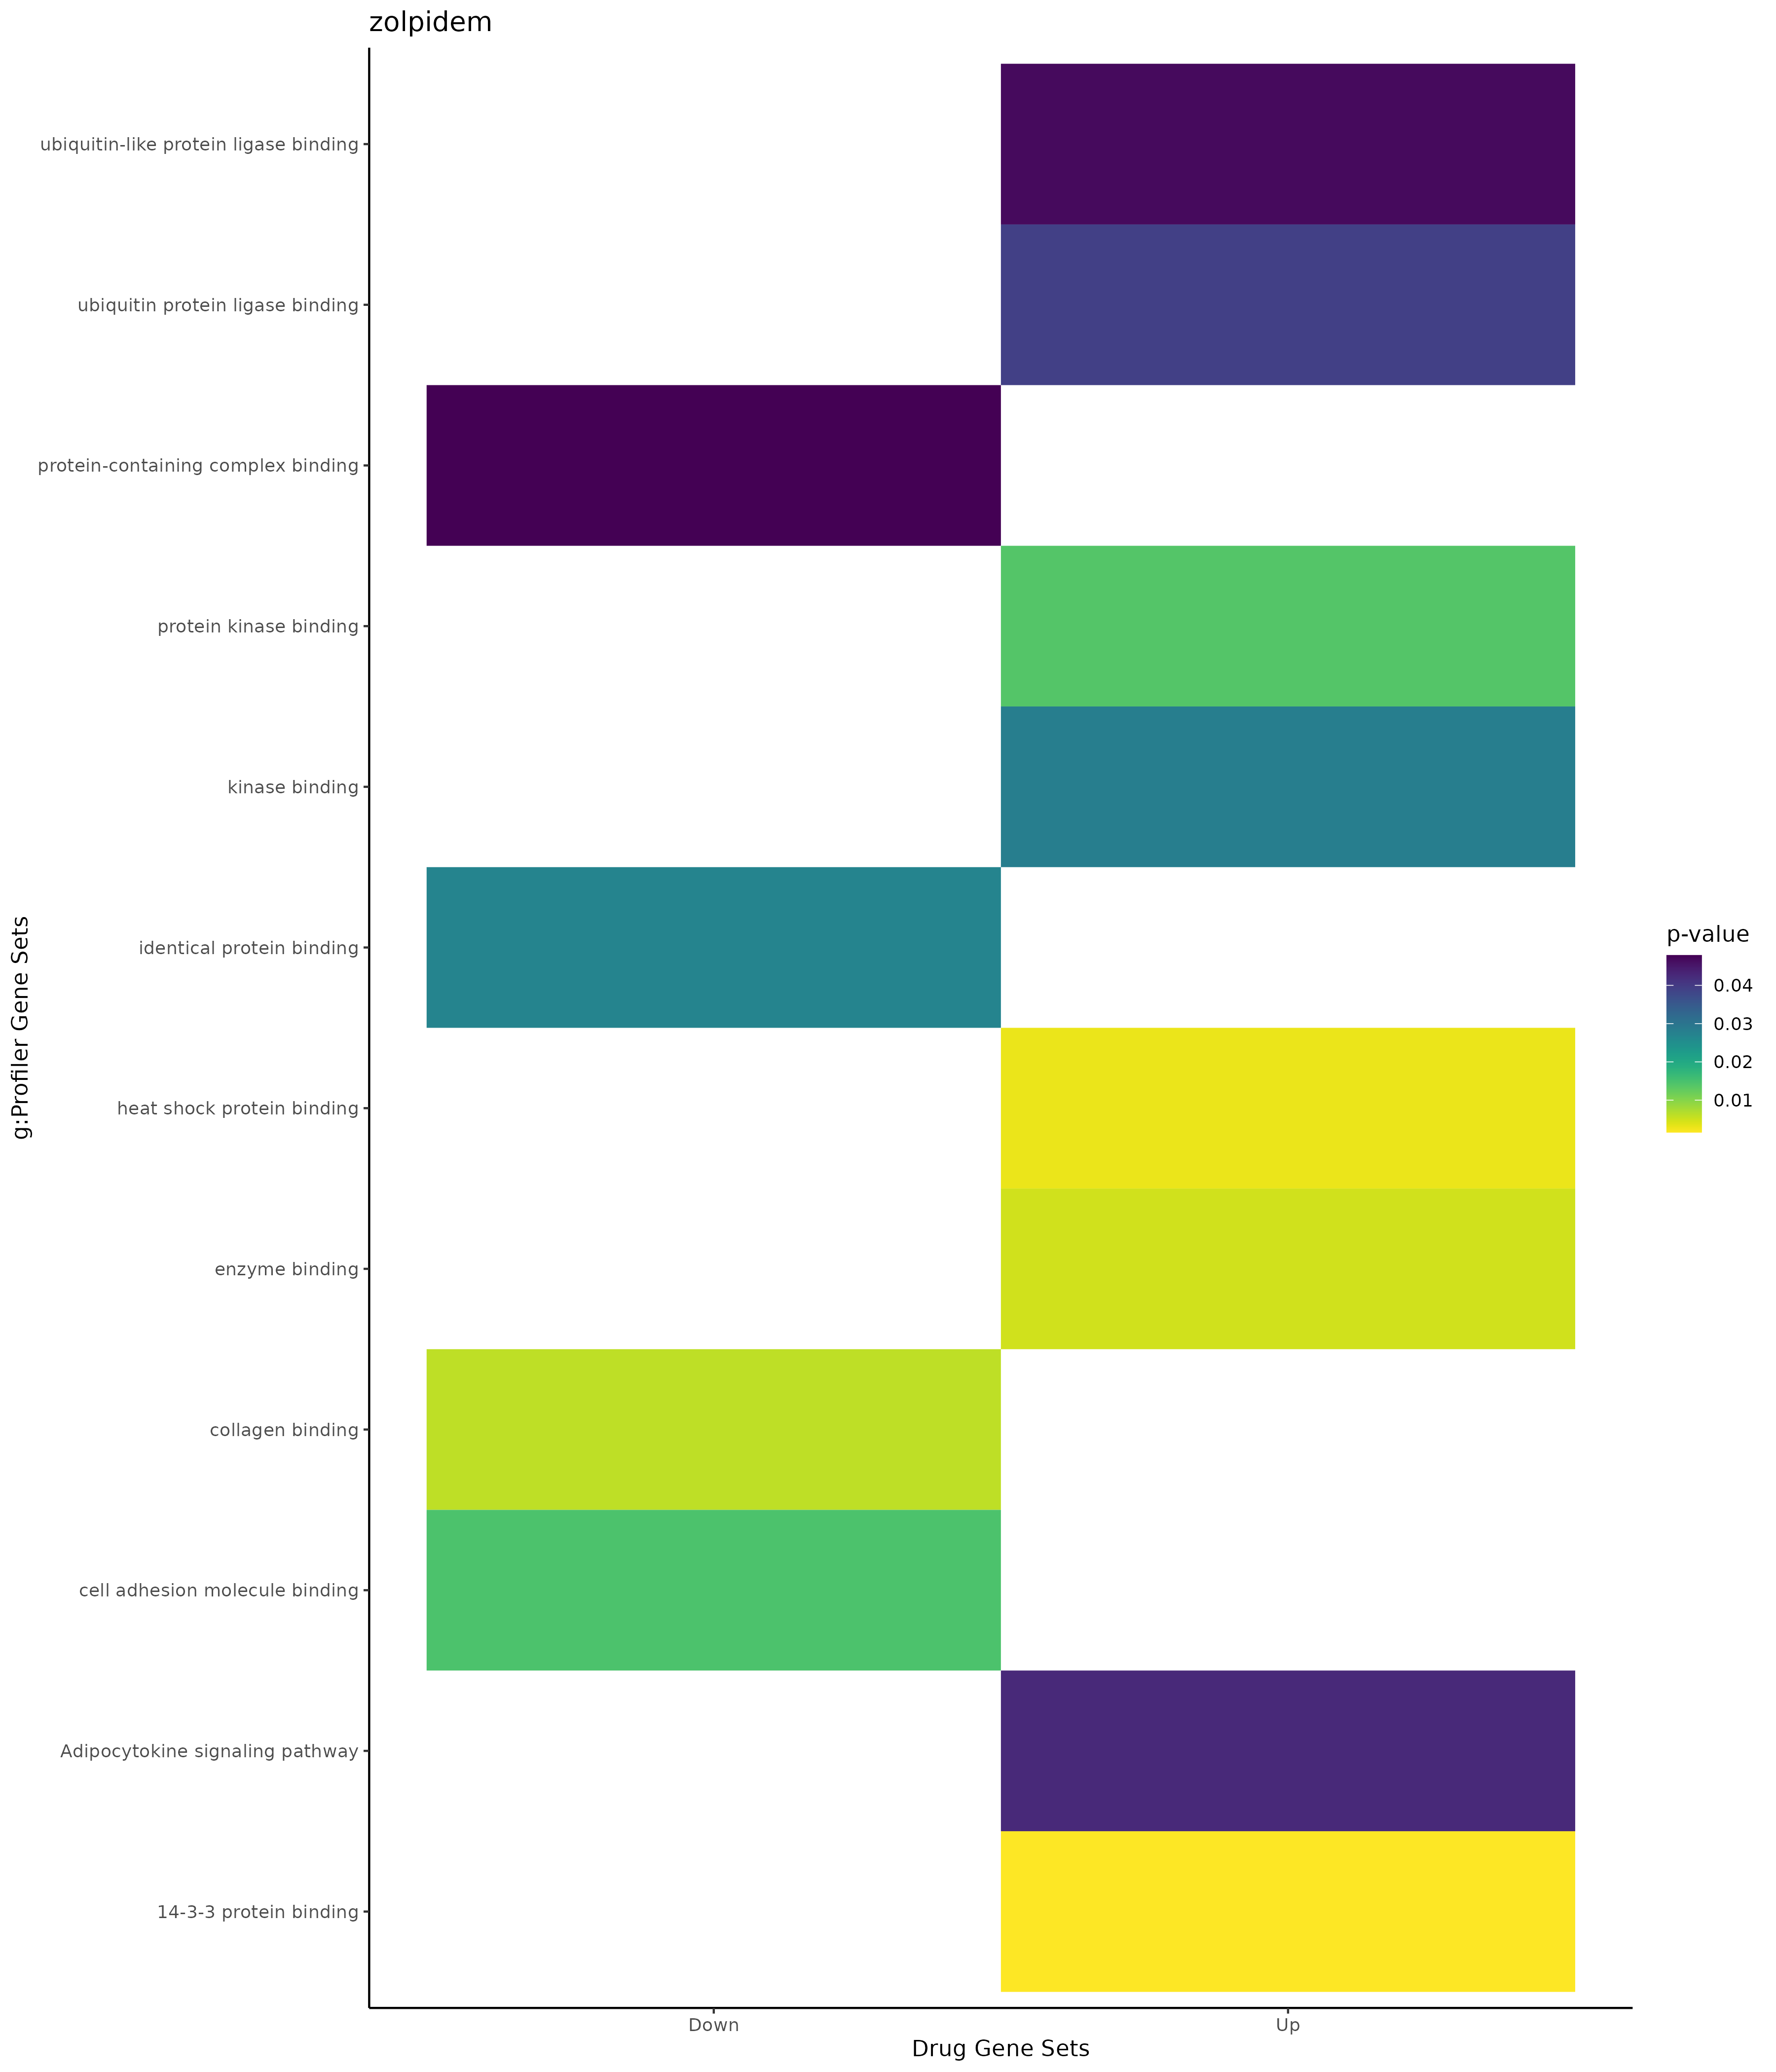

Source data for this figure (header and first rows):
; query; significant; p_value; term_size; query_size; intersection_size; precision; recall; term_id; source; term_name; effective_domain_size; source_order; set
1; query_1; TRUE; 0,000524105029147337; 1934; 32; 14; 0,4375; 0,00723888314374354; GO:0033554; GO:BP; cellular response to stress; 21092; 9509; Up
2; query_1; TRUE; 0,00300016908174946; 1889; 32; 13; 0,40625; 0,00688194812069878; GO:0006915; GO:BP; apoptotic process; 21092; 2851; Up
3; query_1; TRUE; 0,00377910881393379; 4749; 35; 21; 0,6; 0,00442198357548958; GO:0048523; GO:BP; negative regulation of cellular process; 21092; 14825; Up
4; query_1; TRUE; 0,00410239490930742; 1942; 32; 13; 0,40625; 0,00669412976313079; GO:0012501; GO:BP; programmed cell death; 21092; 5112; Up
5; query_1; TRUE; 0,00459522383513263; 1637; 32; 12; 0,375; 0,00733048259010385; GO:0010941; GO:BP; regulation of cell death; 21092; 5058; Up
6; query_1; TRUE; 0,00614856371987185; 1243; 35; 11; 0,314285714285714; 0,00884955752212389; GO:0009968; GO:BP; negative regulation of signal transducti…; 21092; 4264; Up
7; query_1; TRUE; 0,0102255243756446; 2107; 32; 13; 0,40625; 0,00616990982439487; GO:0008219; GO:BP; cell death; 21092; 3556; Up
8; query_1; TRUE; 0,010259613689567; 1453; 32; 11; 0,34375; 0,0075705437026841; GO:0042981; GO:BP; regulation of apoptotic process; 21092; 12047; Up
9; query_1; TRUE; 0,0110572008831231; 1604; 35; 12; 0,342857142857143; 0,00748129675810474; GO:0048585; GO:BP; negative regulation of response to stimu…; 21092; 14877; Up
10; query_1; TRUE; 0,0124083445592537; 1482; 32; 11; 0,34375; 0,00742240215924426; GO:0043067; GO:BP; regulation of programmed cell death; 21092; 12107; Up
11; query_1; TRUE; 0,0138074155981919; 1352; 35; 11; 0,314285714285714; 0,00813609467455621; GO:0010648; GO:BP; negative regulation of cell communicatio…; 21092; 4789; Up
12; query_1; TRUE; 0,0143031762851897; 1357; 35; 11; 0,314285714285714; 0,00810611643330877; GO:0023057; GO:BP; negative regulation of signaling; 21092; 7648; Up
13; query_1; TRUE; 0,0151431954081537; 3938; 7; 7; 1; 0,00177755205688167; GO:0006950; GO:BP; response to stress; 21092; 2880; Up
14; query_1; TRUE; 0,0196765441360404; 4088; 7; 7; 1; 0,00171232876712329; GO:0019219; GO:BP; regulation of nucleobase-containing comp…; 21092; 6467; Up
15; query_1; TRUE; 0,0233914690581686; 43; 3; 2; 0,666666666666667; 0,0465116279069767; GO:0010799; GO:BP; regulation of peptidyl-threonine phospho…; 21092; 4932; Up
16; query_1; TRUE; 0,0279988667353151; 47; 3; 2; 0,666666666666667; 0,0425531914893617; GO:0006110; GO:BP; regulation of glycolytic process; 21092; 2136; Up
17; query_1; TRUE; 0,0384530875241425; 55; 3; 2; 0,666666666666667; 0,0363636363636364; GO:0043470; GO:BP; regulation of carbohydrate catabolic pro…; 21092; 12328; Up
18; query_1; TRUE; 0,0387093385651493; 97; 12; 3; 0,25; 0,0309278350515464; GO:0006140; GO:BP; regulation of nucleotide metabolic proce…; 21092; 2163; Up
19; query_1; TRUE; 0,0487079054954107; 2627; 34; 14; 0,411764705882353; 0,00532927293490674; GO:0035556; GO:BP; intracellular signal transduction; 21092; 10450; Up
20; query_1; TRUE; 0,0491560854325117; 89; 14; 3; 0,214285714285714; 0,0337078651685393; GO:1901216; GO:BP; positive regulation of neuron death; 21092; 24522; Up
21; query_1; TRUE; 2,96010067147903e-06; 5419; 25; 20; 0,8; 0,00369071784462078; GO:0005829; GO:CC; cytosol; 21690; 468; Up
22; query_1; TRUE; 0,00177747034614575; 12270; 35; 32; 0,914285714285714; 0,0026079869600652; GO:0005737; GO:CC; cytoplasm; 21690; 383; Up
23; query_1; TRUE; 0,00159012098739132; 31; 21; 3; 0,142857142857143; 0,0967741935483871; GO:0071889; GO:MF; 14-3-3 protein binding; 20166; 10008; Up
24; query_1; TRUE; 0,00296604875080927; 126; 21; 4; 0,19047619047619; 0,0317460317460317; GO:0031072; GO:MF; heat shock protein binding; 20166; 5029; Up
25; query_1; TRUE; 0,00483824580685004; 2072; 29; 12; 0,413793103448276; 0,00579150579150579; GO:0019899; GO:MF; enzyme binding; 20166; 4610; Up
26; query_1; TRUE; 0,0139127248450306; 702; 28; 7; 0,25; 0,00997150997150997; GO:0019901; GO:MF; protein kinase binding; 20166; 4612; Up
27; query_1; TRUE; 0,0282457668548265; 785; 28; 7; 0,25; 0,0089171974522293; GO:0019900; GO:MF; kinase binding; 20166; 4611; Up
28; query_1; TRUE; 0,0392371736555694; 297; 7; 3; 0,428571428571429; 0,0101010101010101; GO:0031625; GO:MF; ubiquitin protein ligase binding; 20166; 5089; Up
29; query_1; TRUE; 0,0467130640363766; 315; 7; 3; 0,428571428571429; 0,00952380952380952; GO:0044389; GO:MF; ubiquitin-like protein ligase binding; 20166; 7059; Up
30; query_1; TRUE; 0,04259922042482; 69; 5; 2; 0,4; 0,0289855072463768; KEGG:04920; KEGG; Adipocytokine signaling pathway; 8064; 360; Up
31; query_1; TRUE; 0,00717149151313826; 36; 3; 2; 0,666666666666667; 0,0555555555555556; WP:WP1471; WP; Target of rapamycin signaling; 7827; 756; Up
32; query_1; TRUE; 0,0166008764070946; 34; 24; 3; 0,125; 0,0882352941176471; WP:WP400; WP; p38 MAPK signaling pathway; 7827; 67; Up
33; query_1; TRUE; 0,00138718199422745; 1714; 38; 14; 0,368421052631579; 0,00816802800466744; GO:1902531; GO:BP; regulation of intracellular signal trans…; 21092; 25698; Down
34; query_1; TRUE; 0,00414888954113298; 1988; 46; 16; 0,347826086956522; 0,00804828973843058; GO:0008283; GO:BP; cell population proliferation; 21092; 3563; Down
35; query_1; TRUE; 0,00478400281768686; 4749; 46; 25; 0,543478260869565; 0,00526426616129712; GO:0048523; GO:BP; negative regulation of cellular process; 21092; 14825; Down
36; query_1; TRUE; 0,00549285662312483; 1889; 49; 16; 0,326530612244898; 0,00847008999470619; GO:0006915; GO:BP; apoptotic process; 21092; 2851; Down
37; query_1; TRUE; 0,00622593441589476; 1453; 49; 14; 0,285714285714286; 0,00963523743977977; GO:0042981; GO:BP; regulation of apoptotic process; 21092; 12047; Down
38; query_1; TRUE; 0,00783940744760976; 1482; 49; 14; 0,285714285714286; 0,00944669365721997; GO:0043067; GO:BP; regulation of programmed cell death; 21092; 12107; Down
39; query_1; TRUE; 0,00787450592099692; 1942; 49; 16; 0,326530612244898; 0,0082389289392379; GO:0012501; GO:BP; programmed cell death; 21092; 5112; Down
40; query_1; TRUE; 0,00843065622618343; 3970; 45; 22; 0,488888888888889; 0,00554156171284635; GO:0048583; GO:BP; regulation of response to stimulus; 21092; 14875; Down
41; query_1; TRUE; 0,0109364403881775; 1722; 44; 14; 0,318181818181818; 0,00813008130081301; GO:0023056; GO:BP; positive regulation of signaling; 21092; 7647; Down
42; query_1; TRUE; 0,0150181993795405; 1683; 46; 14; 0,304347826086957; 0,0083184789067142; GO:0042127; GO:BP; regulation of cell population proliferat…; 21092; 11533; Down
43; query_1; TRUE; 0,0196773372533221; 5641; 45; 26; 0,577777777777778; 0,00460911185959936; GO:0048522; GO:BP; positive regulation of cellular process; 21092; 14824; Down
44; query_1; TRUE; 0,0197611524275823; 2968; 40; 17; 0,425; 0,0057277628032345; GO:0009966; GO:BP; regulation of signal transduction; 21092; 4262; Down
45; query_1; TRUE; 0,0224141075177952; 2107; 49; 16; 0,326530612244898; 0,007593735168486; GO:0008219; GO:BP; cell death; 21092; 3556; Down
46; query_1; TRUE; 0,0246088489995324; 1637; 49; 14; 0,285714285714286; 0,00855222968845449; GO:0010941; GO:BP; regulation of cell death; 21092; 5058; Down
47; query_1; TRUE; 0,0256314290194272; 3374; 40; 18; 0,45; 0,00533491404860699; GO:0023051; GO:BP; regulation of signaling; 21092; 7642; Down
48; query_1; TRUE; 0,0343538574299969; 711; 46; 9; 0,195652173913043; 0,0126582278481013; GO:0008285; GO:BP; negative regulation of cell population p…; 21092; 3565; Down
49; query_1; TRUE; 0,0424921042909437; 477; 39; 7; 0,179487179487179; 0,0146750524109015; GO:0045785; GO:BP; positive regulation of cell adhesion; 21092; 13491; Down
50; query_1; TRUE; 0,0426133452346982; 4280; 52; 24; 0,461538461538462; 0,00560747663551402; GO:0048869; GO:BP; cellular developmental process; 21092; 15138; Down
51; query_1; TRUE; 0,0458003491055006; 255; 15; 4; 0,266666666666667; 0,0156862745098039; GO:0043122; GO:BP; regulation of I-kappaB kinase/NF-kappaB …; 21092; 12137; Down
52; query_1; TRUE; 6,89894048887502e-05; 2132; 48; 18; 0,375; 0,00844277673545966; GO:1903561; GO:CC; extracellular vesicle; 21690; 4065; Down
53; query_1; TRUE; 6,94770538268067e-05; 2133; 48; 18; 0,375; 0,00843881856540084; GO:0065010; GO:CC; extracellular membrane-bounded organelle; 21690; 2712; Down
54; query_1; TRUE; 6,94770538268067e-05; 2133; 48; 18; 0,375; 0,00843881856540084; GO:0043230; GO:CC; extracellular organelle; 21690; 2124; Down
55; query_1; TRUE; 0,000321635819713172; 2108; 48; 17; 0,354166666666667; 0,00806451612903226; GO:0070062; GO:CC; extracellular exosome; 21690; 2736; Down
56; query_1; TRUE; 0,000678404135179031; 5419; 40; 24; 0,6; 0,00442886141354493; GO:0005829; GO:CC; cytosol; 21690; 468; Down
57; query_1; TRUE; 0,00388252429201173; 12270; 52; 44; 0,846153846153846; 0,00358598207008965; GO:0005737; GO:CC; cytoplasm; 21690; 383; Down
58; query_1; TRUE; 0,00617114602496434; 424; 45; 7; 0,155555555555556; 0,0165094339622642; GO:0005925; GO:CC; focal adhesion; 21690; 548; Down
59; query_1; TRUE; 0,00705726288462116; 433; 45; 7; 0,155555555555556; 0,0161662817551963; GO:0030055; GO:CC; cell-substrate junction; 21690; 1025; Down
60; query_1; TRUE; 0,0121504645737051; 3368; 48; 19; 0,395833333333333; 0,00564133016627078; GO:0005615; GO:CC; extracellular space; 21690; 276; Down
... 18 more rows
